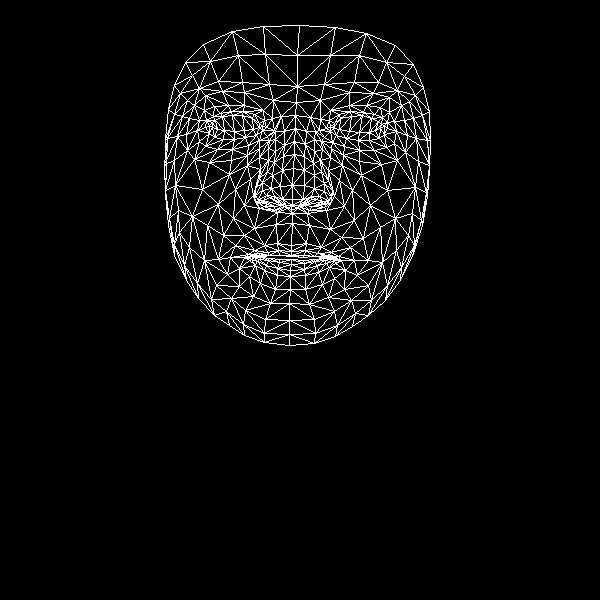

The file beside this chart, header and first rows:
, x, y
0, 291, 245
1, 292, 199
2, 292, 213
3, 283, 156
4, 292, 185
5, 293, 168
6, 295, 128
7, 212, 127
8, 296, 102
9, 297, 86
10, 299, 25
11, 291, 251
12, 291, 255
13, 292, 256
14, 291, 259
15, 291, 264
16, 290, 270
17, 290, 276
18, 290, 289
19, 292, 205
20, 281, 205
21, 174, 85
22, 245, 137
23, 234, 139
24, 223, 139
25, 209, 133
26, 256, 135
27, 231, 111
28, 243, 111
29, 220, 113
30, 213, 116
31, 199, 141
32, 245, 310
33, 209, 125
34, 167, 138
35, 186, 134
36, 235, 189
37, 277, 243
38, 279, 255
39, 264, 245
40, 254, 250
41, 269, 255
42, 261, 256
43, 239, 268
44, 282, 199
45, 280, 186
46, 194, 105
47, 259, 157
48, 255, 195
49, 255, 188
50, 202, 189
51, 282, 170
52, 222, 91
53, 205, 95
54, 185, 62
55, 273, 100
56, 254, 114
57, 230, 257
58, 174, 255
59, 263, 202
... 408 more rows
